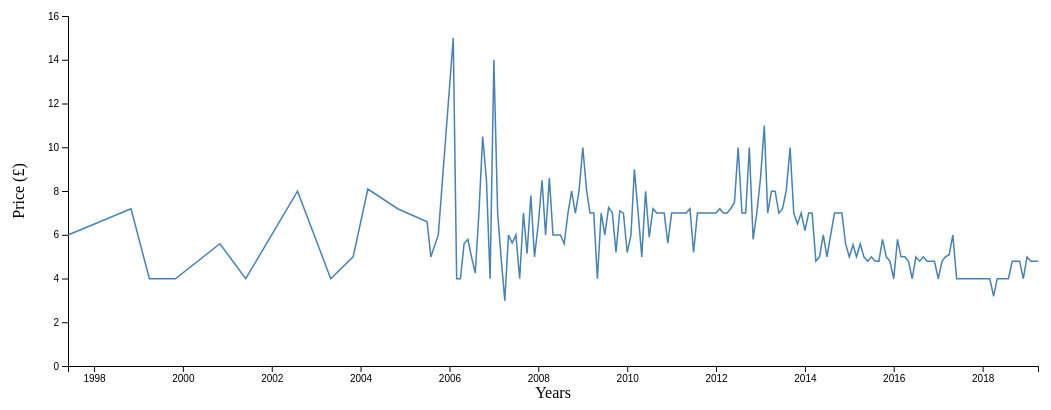
D3 v4 page, settled after 480 driven frames (8 s of simulated time); the page loaded 1 data file(s).


// ── js/line-1.js
var margin = {top: 10, right: 30, bottom: 40, left: 60},
    width = 1060 - margin.left - margin.right,
    height = 400 - margin.top - margin.bottom;

var svg = d3.select("#my_dataviz")
  .append("svg")
    .attr("width", width + margin.left + margin.right)
    .attr("height", height + margin.top + margin.bottom)
  .append("g")
    .attr("transform",
          "translate(" + margin.left + "," + margin.top + ")");

d3.csv("data/median_price.csv",

  function(d){
    return { date : d3.timeParse("%Y-%m")(d.date), value : d.price }
  },

  function(data) {
    var x = d3.scaleTime()
      .domain(d3.extent(data, function(d) { return d.date; }))
      .range([ 0, width ]);
    svg.append("g")
      .attr("transform", "translate(0," + height + ")")
      .call(d3.axisBottom(x));

      svg.append("text")             
      .attr("transform",
            "translate(" + (width/2) + " ," + 
                            (height + margin.top + 22) + ")")
      .style("text-anchor", "middle")
      .text("Years");

    var y = d3.scaleLinear()
      .domain([0, 16])
      .range([ height, 0 ]);
    svg.append("g")
      .call(d3.axisLeft(y));

      svg.append("text")
      .attr("transform", "rotate(-90)")
      .attr("y", 0 - margin.left)
      .attr("x",0 - (height / 2))
      .attr("dy", "1em")
      .style("text-anchor", "middle")
      .text("Price (£)"); 

    svg.append("path")
      .datum(data)
      .attr("fill", "none")
      .attr("stroke", "steelblue")
      .attr("stroke-width", 1.5)
      .attr("d", d3.line()
        .x(function(d) { return x(d.date) })
        .y(function(d) { return y(d.value) })
        )

})

### data: data/median_price.csv
date, price
1997-06, 5.99
1998-11, 7.19
1999-04, 3.99
1999-11, 3.99
2000-11, 5.59
2001-06, 3.99
2002-08, 7.99
2003-05, 3.99
2003-11, 4.99
2004-03, 8.09
2004-11, 7.19
2005-07, 6.59
2005-08, 4.99
2005-10, 5.99
2006-02, 14.99
2006-03, 3.99
2006-04, 3.99
2006-05, 5.59
2006-06, 5.79
2006-07, 4.99
2006-08, 4.25
2006-09, 7.09
2006-10, 10.49
2006-11, 8.49
2006-12, 3.99
2007-01, 13.99
2007-02, 6.99
2007-03, 4.99
2007-04, 2.99
2007-05, 5.99
2007-06, 5.62
2007-07, 5.99
2007-08, 3.99
2007-09, 6.99
2007-10, 5.14
2007-11, 7.79
2007-12, 4.99
2008-01, 6.49
2008-02, 8.49
2008-03, 5.99
2008-04, 8.59
2008-05, 5.99
2008-06, 5.99
2008-07, 5.99
2008-08, 5.59
2008-09, 6.99
2008-10, 7.99
2008-11, 6.99
2008-12, 7.99
2009-01, 9.99
2009-02, 8.04
2009-03, 6.99
2009-04, 6.99
2009-05, 3.99
2009-06, 6.99
2009-07, 5.99
2009-08, 7.24
2009-09, 6.99
2009-10, 5.19
2009-11, 7.09
... 113 more rows